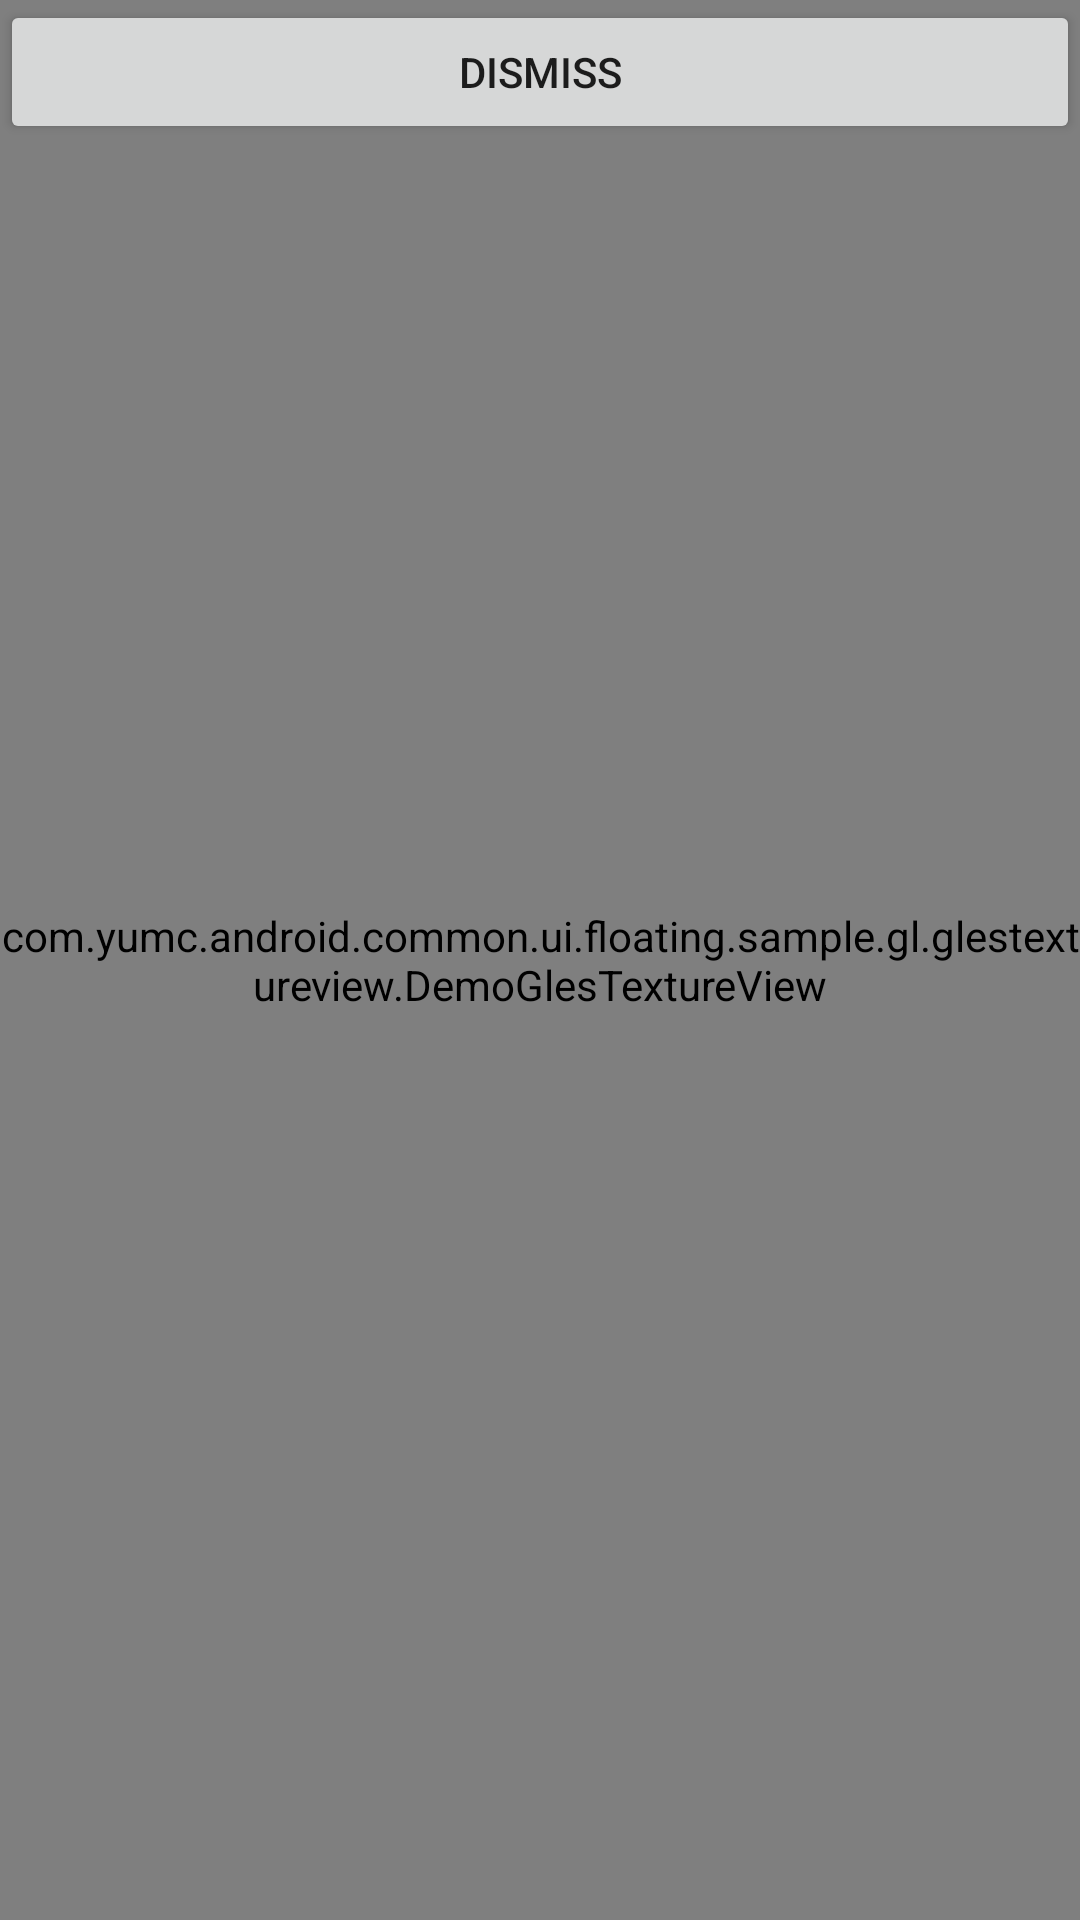

Produce the Android XML layout that renders to this screen, including the resource entries it uses.
<!-- AndroidManifest.xml: application theme Theme.Yumcandroidcommon -->
<!-- res/layout/window_floating_test.xml -->
<?xml version="1.0" encoding="utf-8"?>
<RelativeLayout xmlns:android="http://schemas.android.com/apk/res/android"
    xmlns:app="http://schemas.android.com/apk/res-auto"
    android:layout_width="match_parent"
    android:layout_height="match_parent"
    android:background="#CCCCCC"
    android:orientation="vertical">

    <Button
        android:id="@+id/btn_dismiss"
        android:layout_width="match_parent"
        android:layout_height="wrap_content"
        android:text="dismiss" />








    <com.yumc.android.common.ui.floating.sample.gl.glestextureview.DemoGlesTextureView
        android:id="@+id/texture_view"
        android:layout_width="match_parent"
        android:layout_height="match_parent"
        android:layout_alignParentTop="true" />

</RelativeLayout>
<!-- resources referenced by this layout -->
<resources>
  <style name="Theme.Yumcandroidcommon" parent="Theme.MaterialComponents.DayNight.DarkActionBar">
          
          <item name="colorPrimary">@color/purple_500</item>
          <item name="colorPrimaryVariant">@color/purple_700</item>
          <item name="colorOnPrimary">@color/white</item>
          
          <item name="colorSecondary">@color/teal_200</item>
          <item name="colorSecondaryVariant">@color/teal_700</item>
          <item name="colorOnSecondary">@color/black</item>
          
          <item name="android:statusBarColor" tools:targetApi="l">?attr/colorPrimaryVariant</item>
          
      </style>
  <!-- not gathered from this repository: default colours our renderer supplied (Android Studio template values) -->
  <color name="purple_500">#FF6200EE</color>
  <color name="purple_700">#FF3700B3</color>
  <color name="teal_200">#FF03DAC5</color>
  <color name="teal_700">#FF018786</color>
  <color name="black">#FF000000</color>
  <color name="white">#FFFFFFFF</color>
</resources>
